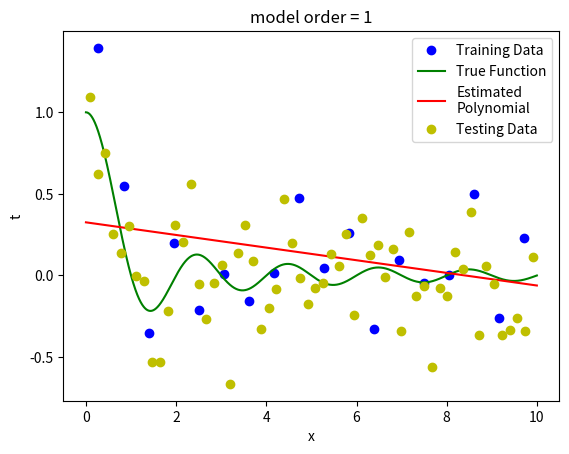
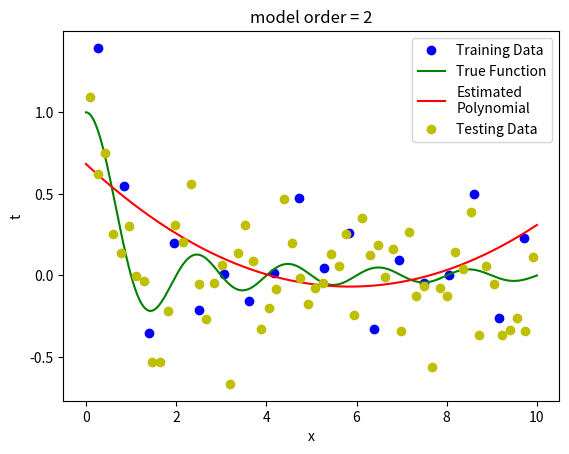
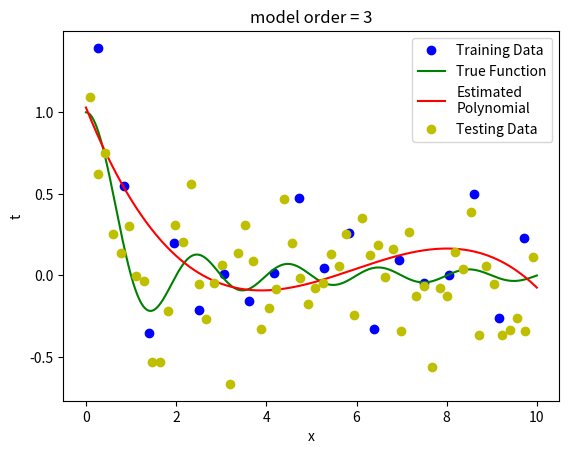
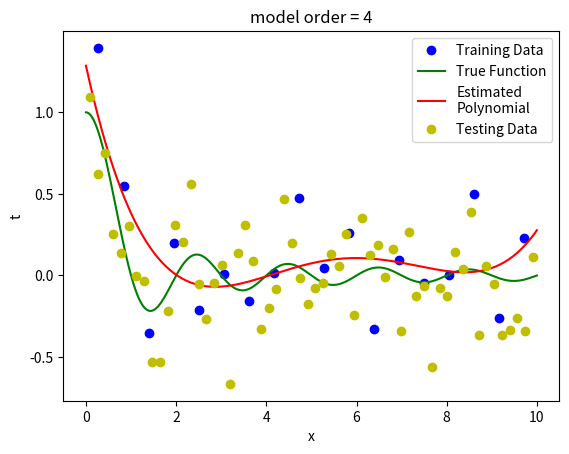
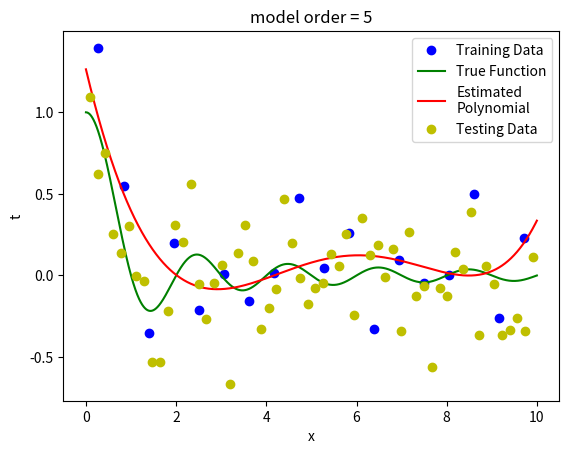
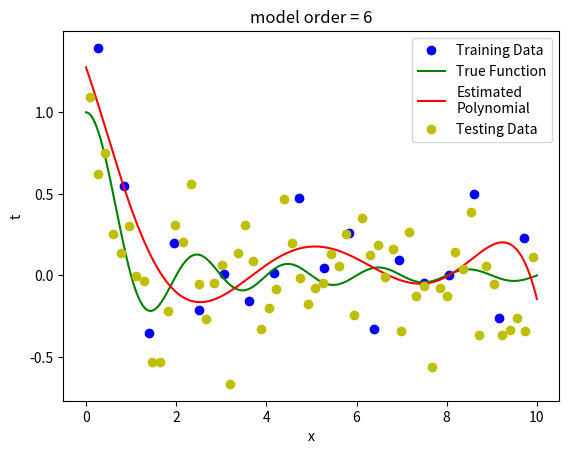
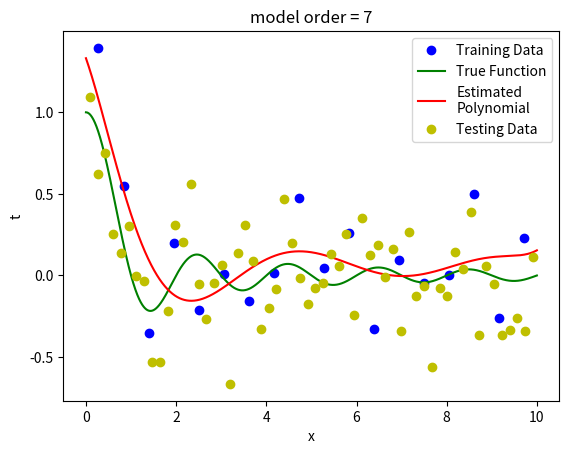
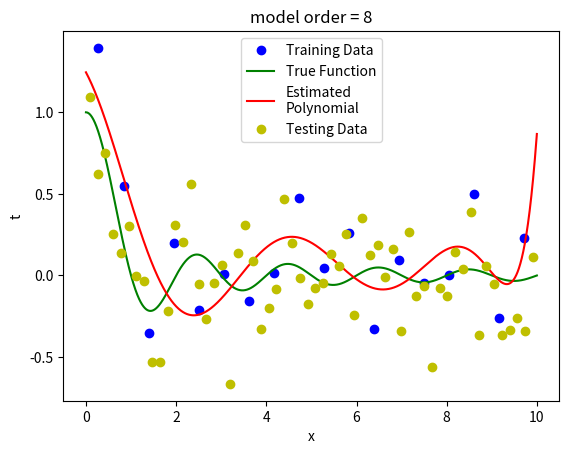
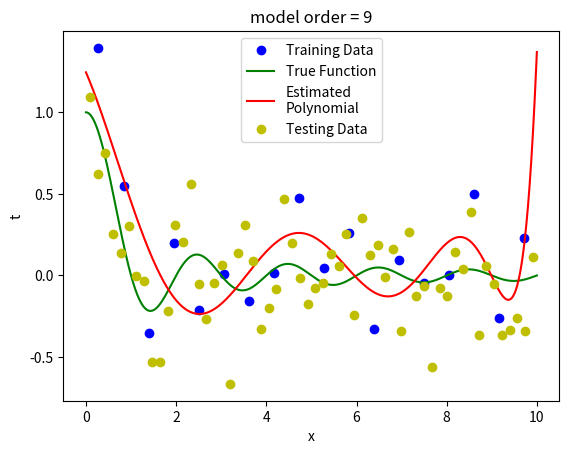
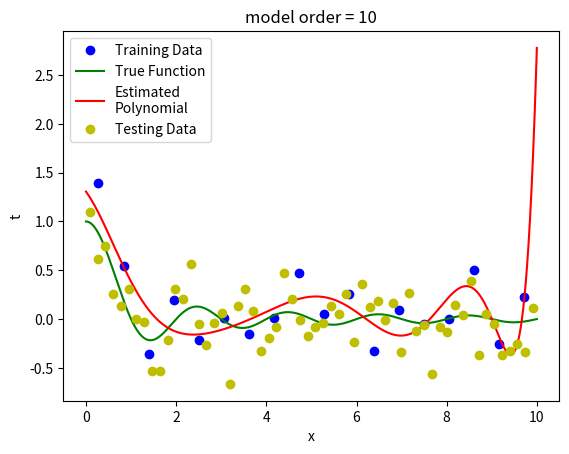
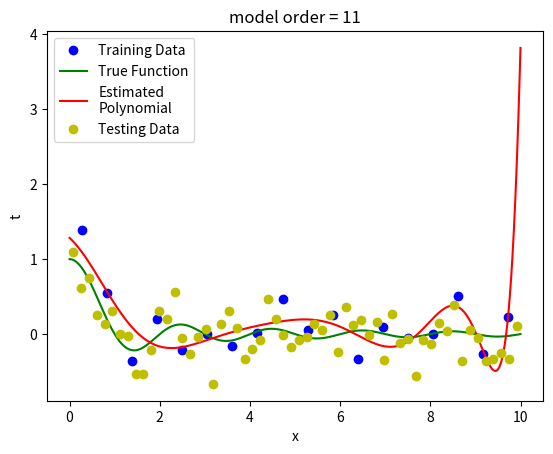
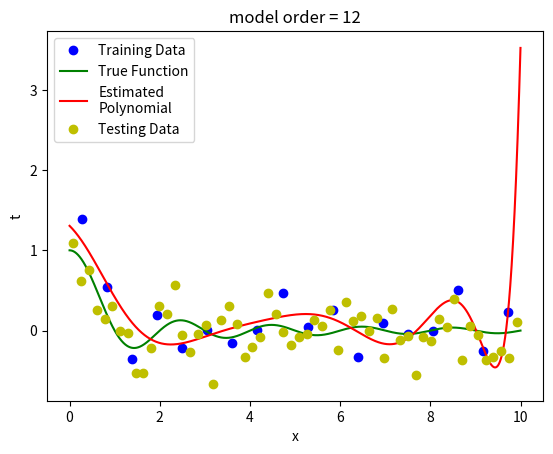
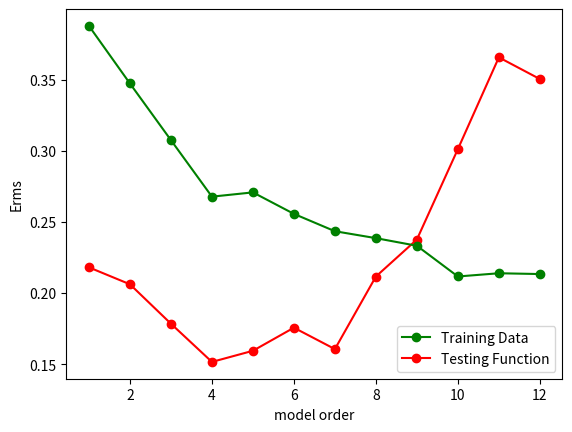

Recreate these plots in Python, in order.
# -*- coding: utf-8 -*-
"""
Spyder Editor

This is a temporary script file.
"""

import numpy as np
import matplotlib.pyplot as plt
from scipy.stats import norm

plt.close('all') #close any open plots

"""
===============================================================================
===============================================================================
============================ Question 1 =======================================
===============================================================================
===============================================================================
"""
""" ======================  Function definitions ========================== """

def generateUniformData(N, l, u, gVar):
    '''generateUniformData(N, l, u, gVar): Generate N uniformly spaced data points 
    in the range [l,u) with zero-mean Gaussian random noise with variance gVar'''
    # x = np.random.uniform(l,u,N)
    step = (u-l)/(N);
    x = np.arange(l+step/2,u+step/2,step)
    e = np.random.normal(0,gVar,N)
    t = np.sinc(x) + e
    return x,t

def plotData(x1,t1,x2,t2,x3=None,t3=None,x4=None,t4=None,legend=[]):
    '''plotData(x1,t1,x2,t2,x3=None,t3=None,legend=[]): Generate a plot of the 
       training data, the true function, and the estimated function'''
    p1 = plt.plot(x1, t1, 'bo') #plot training data
    p2 = plt.plot(x2, t2, 'g') #plot true value
    if(x3 is not None):
        p3 = plt.plot(x3, t3, 'r') #plot training data
    if(x4 is not None):    
            p4 = plt.plot(x4, t4, 'yo')

    #add title, legend and axes labels
    plt.ylabel('t') #label x and y axes
    plt.xlabel('x')
    
    if(x3 is None):
        plt.legend((p1[0],p2[0]),legend)
    else:
        plt.legend((p1[0],p2[0],p3[0]),legend)
    if(x4 is None):
        plt.legend((p1[0],p2[0],p3[0]),legend)
    else:
        plt.legend((p1[0],p2[0],p3[0],p4[0]),legend)
        
    """
    This seems like a good place to write a function to learn your regression
    weights!
    
    """
        

""" ======================  Variable Declaration ========================== """

l = 0 #lower bound on x
u = 10 #upper bound on x
N = 18 #number of samples to generate
gVar = .25 #variance of error distribution
i =  13#regression model order
Etrain=[] #root-mean-square error between values of training data sets and estimated polynomial
Etest=[] #root-mean-square error between values of true data sets and testing data sets
n=[]
""" =======================  Generate Training Data and Testing Data======================= """


"""This is where you should generate a validation testing data set.  This 
should be generated with different parameters than the training data!   """


data_uniform  = np.array(generateUniformData(N, l, u, gVar)).T #generate N training data points
testdata = np.array(generateUniformData(N+40, l, u, gVar)).T  #generate N+30 testing data points
x1 = data_uniform[:,0]
t1 = data_uniform[:,1]
xt = testdata[:,0]
tt = testdata[:,1]

x2 = np.arange(l,u,0.001)  #get equally spaced points in the xrange
t2 = np.sinc(x2) #compute the true function value
ttr = np.sinc(xt) #compute the true function value at testing data sets
    
""" ========================  Train the Model and Test Model============================= """

""" This is where you should test the validation set with the trained model """


def fitdata(x,t,M,la):
    '''fitdata(x,t,M): Fit a polynomial of order M to the data (x,t)''' 
    #This needs to be filled in
    X = np.array([x**m for m in range(M+1)]).T
    w = np.linalg.inv(X.T@X+la*np.identity(M+1))@X.T@t
    return w

for M in range(1,i):

    w = fitdata(x1,t1,M,0.1)
    x3 = np.arange(l,u,0.001)  #get equally spaced points in the xrange
    X = np.array([x3**m for m in range(w.size)]).T
    t3 = X@w #compute the predicted value
    Xfit = np.array([x1**m for m in range(w.size)]).T
    tfit = Xfit@w #fitting the polynomial to the training data points
    Xtest = np.array([xt**m for m in range(w.size)]).T
    ttest = Xtest@w #compute the prediceted value of testing data points
 
    Etrain.append(np.sqrt(np.mean((t1 - tfit) ** 2))) #get the root-mean-square error of training data points and estimated polynomial
    Etest.append(np.sqrt(np.mean((ttest - ttr) ** 2))) #get the root-mean-square error between values of true data points and testing data points

    plt.figure()
    plotData(x1,t1,x2,t2,x3,t3,xt,tt,['Training Data', 'True Function', 'Estimated\nPolynomial', 'Testing Data'])
    plt.title('model order = '+str(M))
    plt.savefig('order%s'%(M))

n = np.arange(1,i)  #get equally spaced points with order sets
Etest=np.array(Etest)  #transfer Etest from list to array
Etrain=np.array(Etrain)  #transfer Etrain from list to array

#plot figure of relationship between root-mean-square and model order
plt.figure()
pp2=plt.plot(n,Etest,'ro-')
pp1=plt.plot(n,Etrain,'go-')
legend=['Training Data', 'Testing Function']
plt.legend((pp1[0],pp2[0]),legend)
plt.ylabel('Erms')
plt.xlabel('model order')
#plt.savefig('Erms')